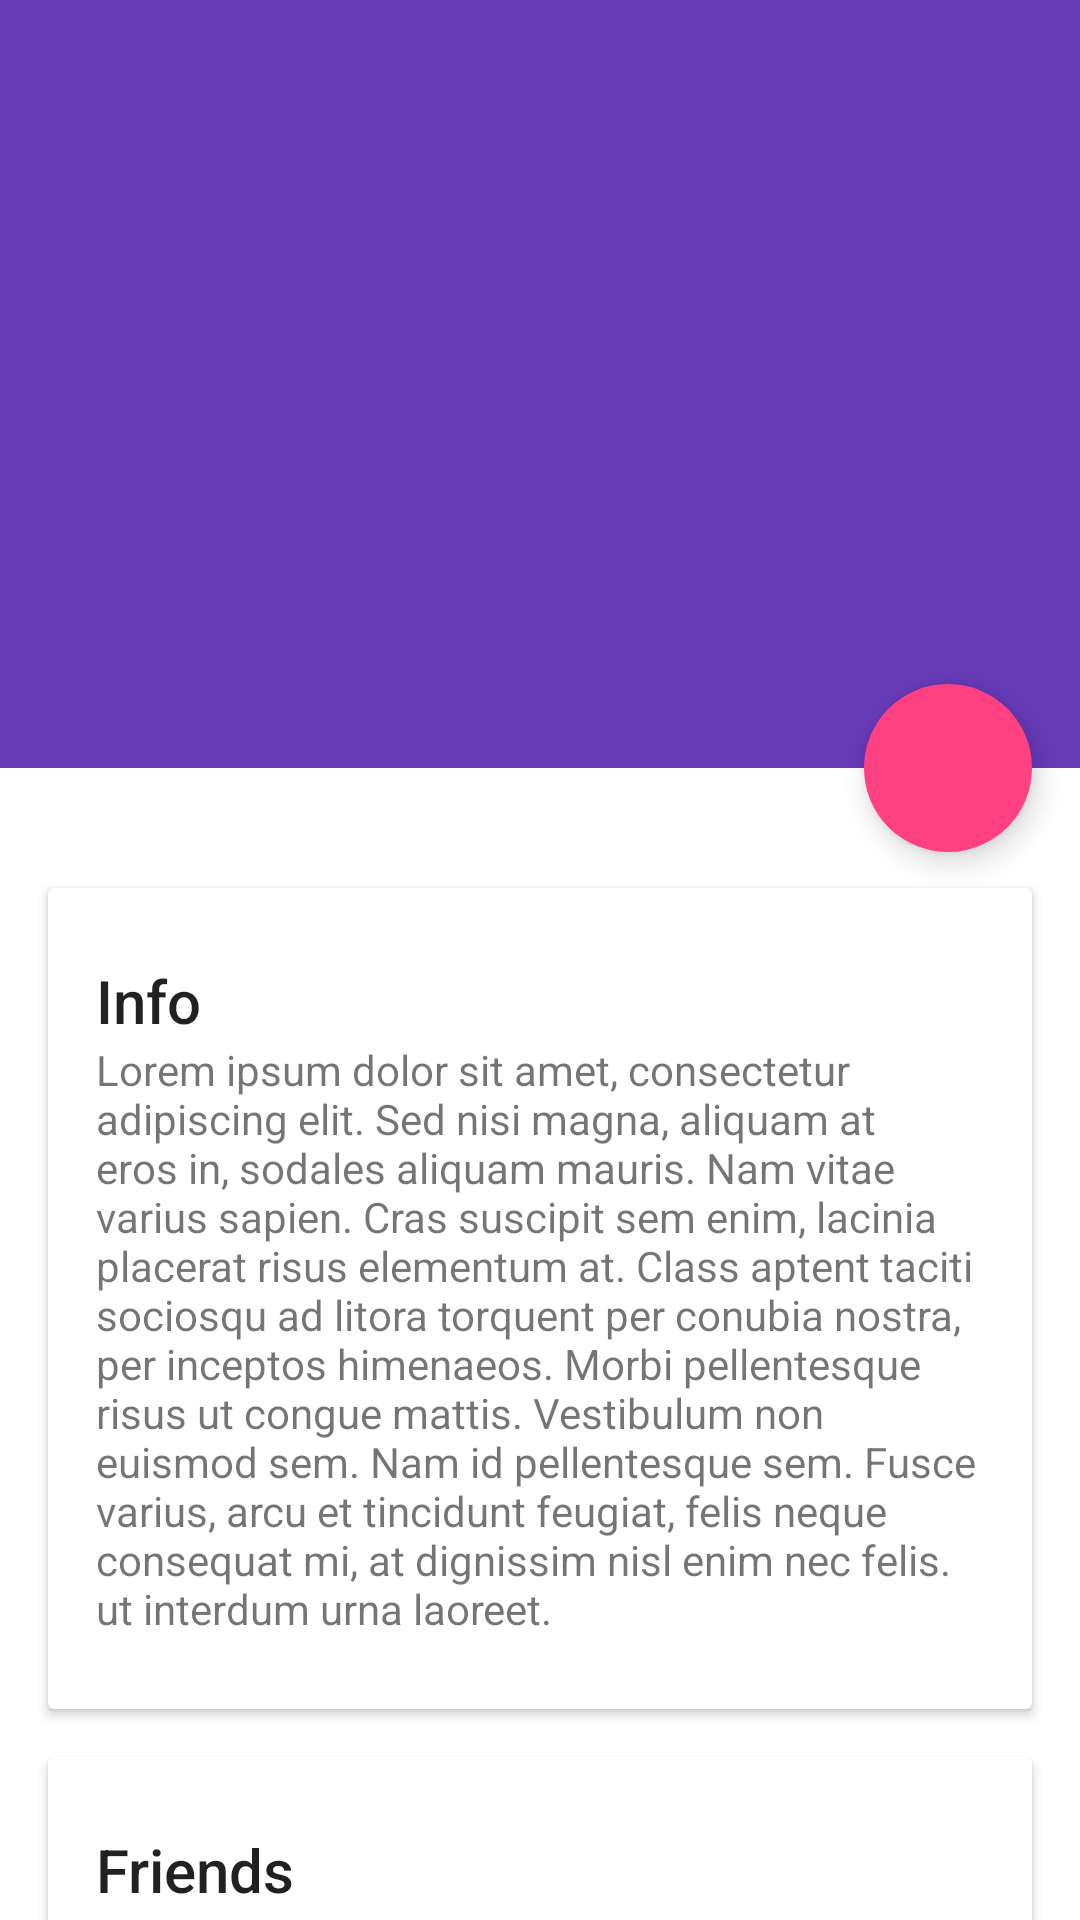

Here is an Android app screen rendered from its layout file. Give the layout XML and the strings, colors and styles it references.
<!-- AndroidManifest.xml: application theme Theme.DesignDemo -->
<!-- res/layout/contact_detail.xml -->
<?xml version="1.0" encoding="utf-8"?>
<android.support.design.widget.CoordinatorLayout 
    xmlns:android="http://schemas.android.com/apk/res/android"
    xmlns:app="http://schemas.android.com/apk/res-auto"
    android:id="@+id/main_content"
    android:layout_width="match_parent"
    android:layout_height="match_parent"
    android:fitsSystemWindows="true">

    <android.support.design.widget.AppBarLayout
        android:id="@+id/appbar"
        android:layout_width="match_parent"
        android:layout_height="@dimen/detail_backdrop_height"
        android:theme="@style/ThemeOverlay.AppCompat.Dark.ActionBar"
        android:fitsSystemWindows="true">

        <android.support.design.widget.CollapsingToolbarLayout
            android:id="@+id/collapsing_toolbar"
            android:layout_width="match_parent"
            android:layout_height="match_parent"
            app:layout_scrollFlags="scroll|exitUntilCollapsed"
            android:fitsSystemWindows="true"
            app:contentScrim="?attr/colorPrimary"
            app:expandedTitleMarginStart="48dp"
            app:expandedTitleMarginEnd="64dp">

            <ImageView
                android:id="@+id/backdrop"
                android:layout_width="match_parent"
                android:layout_height="match_parent"
                android:scaleType="centerCrop"
                android:fitsSystemWindows="true"
                app:layout_collapseMode="parallax" />

            <android.support.v7.widget.Toolbar
                android:id="@+id/toolbar"
                android:layout_width="match_parent"
                android:layout_height="?attr/actionBarSize"
                app:popupTheme="@style/ThemeOverlay.AppCompat.Light"
                app:layout_collapseMode="pin" />

        </android.support.design.widget.CollapsingToolbarLayout>

    </android.support.design.widget.AppBarLayout>

    <android.support.v4.widget.NestedScrollView
        android:layout_width="match_parent"
        android:layout_height="match_parent"
        app:layout_behavior="@string/appbar_scrolling_view_behavior">

        <LinearLayout
            android:layout_width="match_parent"
            android:layout_height="match_parent"
            android:orientation="vertical"
            android:paddingTop="24dp">

            <android.support.v7.widget.CardView
                android:layout_width="match_parent"
                android:layout_height="wrap_content"
                android:layout_margin="@dimen/card_margin">

                <LinearLayout
                    style="@style/Widget.CardContent"
                    android:layout_width="match_parent"
                    android:layout_height="wrap_content">

                    <TextView
                        android:layout_width="match_parent"
                        android:layout_height="wrap_content"
                        android:text="Info"
                        android:textAppearance="@style/TextAppearance.AppCompat.Title" />

                    <TextView
                        android:layout_width="match_parent"
                        android:layout_height="wrap_content"
                        android:text="@string/cheese_ipsum" />

                </LinearLayout>

            </android.support.v7.widget.CardView>

            <android.support.v7.widget.CardView
                android:layout_width="match_parent"
                android:layout_height="wrap_content"
                android:layout_marginBottom="@dimen/card_margin"
                android:layout_marginLeft="@dimen/card_margin"
                android:layout_marginRight="@dimen/card_margin">

                <LinearLayout
                    style="@style/Widget.CardContent"
                    android:layout_width="match_parent"
                    android:layout_height="wrap_content">

                    <TextView
                        android:layout_width="match_parent"
                        android:layout_height="wrap_content"
                        android:text="Friends"
                        android:textAppearance="@style/TextAppearance.AppCompat.Title" />

                    <TextView
                        android:layout_width="match_parent"
                        android:layout_height="wrap_content"
                        android:text="@string/cheese_ipsum" />

                </LinearLayout>

            </android.support.v7.widget.CardView>

            <android.support.v7.widget.CardView
                android:layout_width="match_parent"
                android:layout_height="wrap_content"
                android:layout_marginBottom="@dimen/card_margin"
                android:layout_marginLeft="@dimen/card_margin"
                android:layout_marginRight="@dimen/card_margin">

                <LinearLayout
                    style="@style/Widget.CardContent"
                    android:layout_width="match_parent"
                    android:layout_height="wrap_content">

                    <TextView
                        android:layout_width="match_parent"
                        android:layout_height="wrap_content"
                        android:text="Related"
                        android:textAppearance="@style/TextAppearance.AppCompat.Title" />

                    <TextView
                        android:layout_width="match_parent"
                        android:layout_height="wrap_content"
                        android:text="@string/cheese_ipsum" />

                </LinearLayout>

            </android.support.v7.widget.CardView>

        </LinearLayout>

    </android.support.v4.widget.NestedScrollView>

    <android.support.design.widget.FloatingActionButton
        android:layout_height="wrap_content"
        android:layout_width="wrap_content"
        app:layout_anchor="@id/appbar"
        app:borderWidth="0dp"
        app:layout_anchorGravity="bottom|right|end"
        android:src="@drawable/ic_discuss"
        android:layout_margin="@dimen/fab_margin"
        android:clickable="true"/>

</android.support.design.widget.CoordinatorLayout>
<!-- resources referenced by this layout -->
<resources>
  <dimen name="card_margin">16dp</dimen>
  <dimen name="detail_backdrop_height">256dp</dimen>
  <dimen name="fab_margin">16dp</dimen>
  <string name="cheese_ipsum">Lorem ipsum dolor sit amet, consectetur adipiscing elit. Sed nisi magna,
      aliquam at eros in, sodales aliquam mauris. Nam vitae varius sapien. Cras suscipit sem enim,
        lacinia placerat risus elementum at.
        Class aptent taciti sociosqu ad litora torquent per conubia nostra, per inceptos himenaeos.
        Morbi pellentesque risus ut congue mattis. Vestibulum non euismod sem. Nam id pellentesque sem.
        Fusce varius, arcu et tincidunt feugiat, felis neque consequat mi, at dignissim nisl enim nec felis.
        ut interdum urna laoreet.</string>
  <style name="Widget.CardContent" parent="android:Widget">
          <item name="android:paddingLeft">16dp</item>
          <item name="android:paddingRight">16dp</item>
          <item name="android:paddingTop">24dp</item>
          <item name="android:paddingBottom">24dp</item>
          <item name="android:orientation">vertical</item>
      </style>
  <style name="Theme.DesignDemo" parent="Base.Theme.DesignDemo">
      </style>
  <style name="Base.Theme.DesignDemo" parent="Theme.AppCompat.Light.NoActionBar">
          <item name="colorPrimary">#673AB7</item>
          <item name="colorPrimaryDark">#512DA8</item>
          <item name="colorAccent">#FF4081</item>
          <item name="android:windowBackground">@color/window_background</item>
      </style>
</resources>
